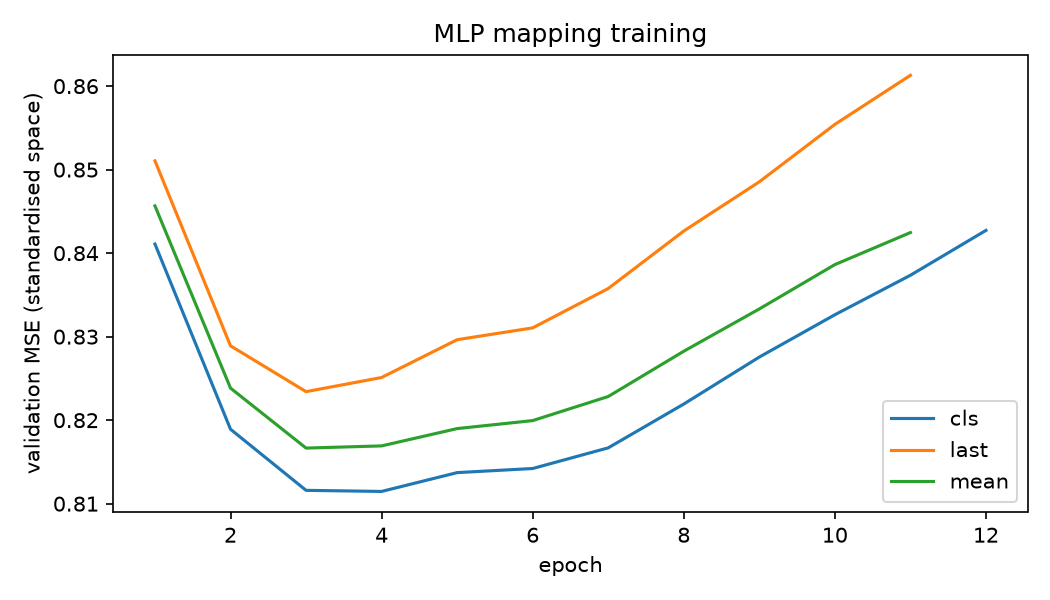

Source data for this figure (header and first rows):
pooling, epoch, train_mse_std, val_mse_std
mean, 1, 0.9079, 0.8457
mean, 2, 0.8019, 0.8238
mean, 3, 0.7624, 0.8167
mean, 4, 0.7356, 0.8169
mean, 5, 0.7132, 0.819
mean, 6, 0.6929, 0.8199
mean, 7, 0.675, 0.8228
mean, 8, 0.6582, 0.8283
mean, 9, 0.643, 0.8333
mean, 10, 0.6294, 0.8386
mean, 11, 0.6163, 0.8425
cls, 1, 0.9041, 0.8411
cls, 2, 0.7972, 0.8189
cls, 3, 0.7577, 0.8116
cls, 4, 0.7311, 0.8115
cls, 5, 0.7083, 0.8137
cls, 6, 0.6885, 0.8142
cls, 7, 0.6702, 0.8167
cls, 8, 0.6531, 0.8219
cls, 9, 0.6378, 0.8276
cls, 10, 0.6242, 0.8326
cls, 11, 0.6113, 0.8373
cls, 12, 0.5989, 0.8427
last, 1, 0.9171, 0.851
last, 2, 0.8021, 0.8289
last, 3, 0.7597, 0.8234
last, 4, 0.7309, 0.8251
last, 5, 0.7061, 0.8296
last, 6, 0.6843, 0.831
last, 7, 0.6644, 0.8358
last, 8, 0.6457, 0.8426
last, 9, 0.6286, 0.8485
last, 10, 0.6131, 0.8554
last, 11, 0.599, 0.8613
